2-way image classification set "dataset" from GitHub (MogusaShirose/mlai_project_final); label vocabulary: apple, strawberry.

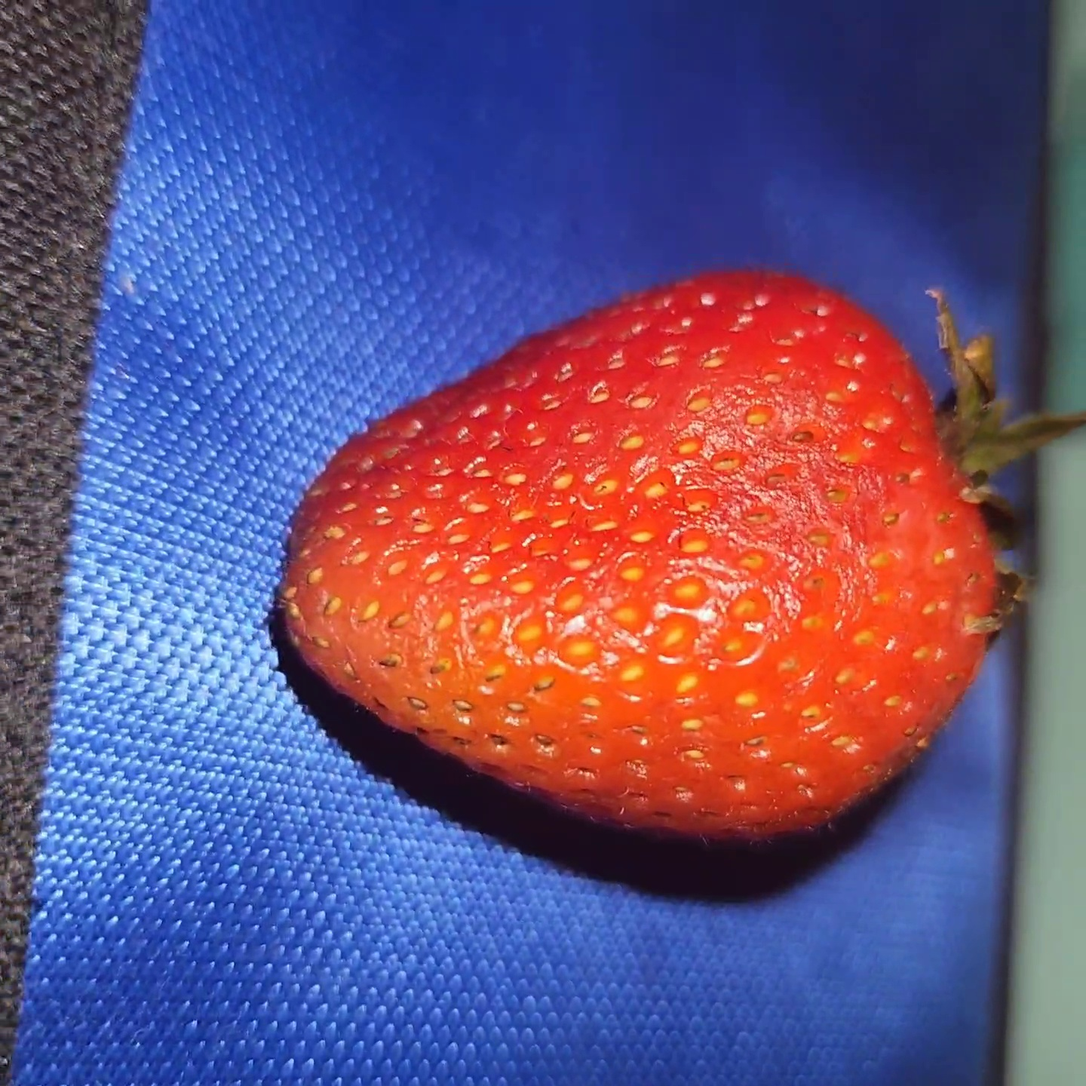
Label: strawberry

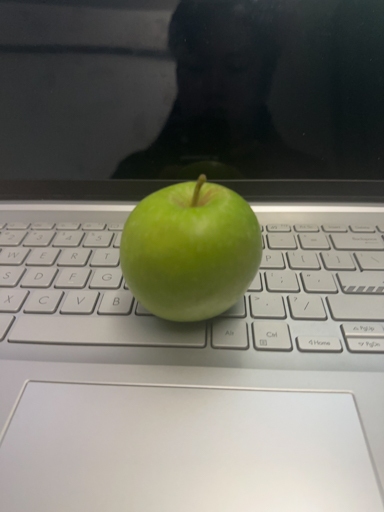
Label: apple

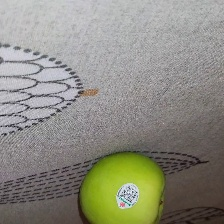
Label: apple

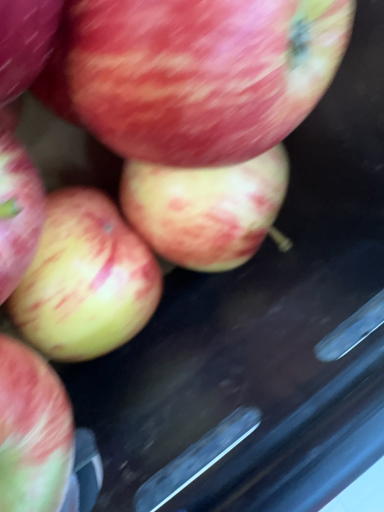
Label: apple

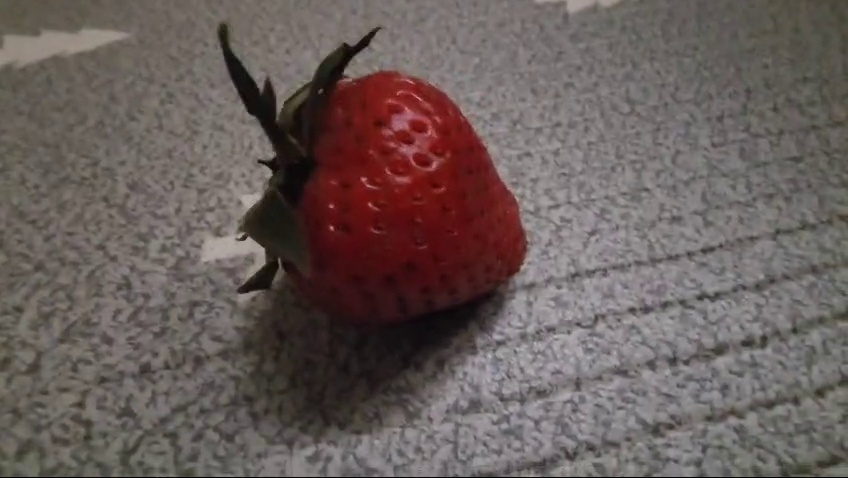
Label: strawberry

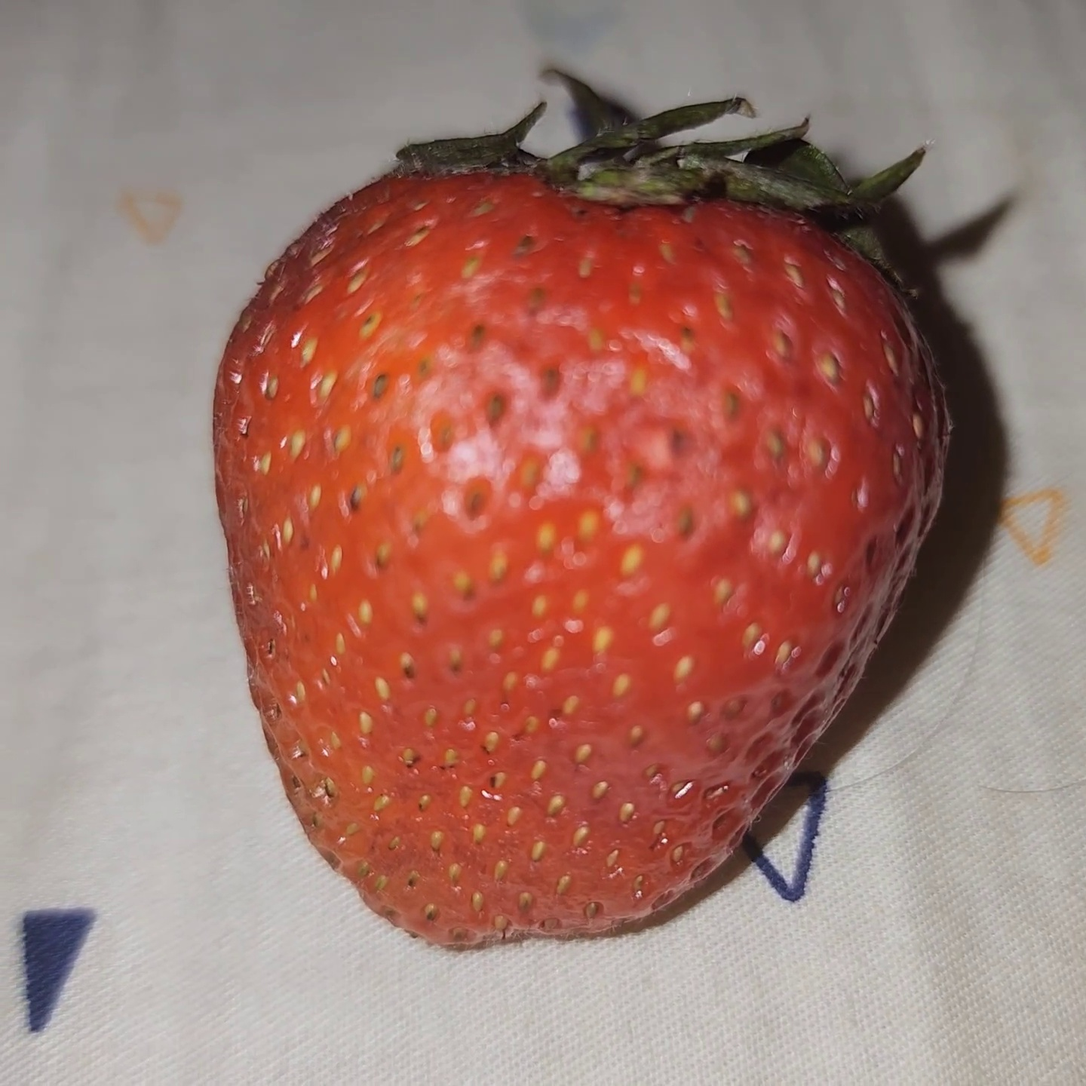
Label: strawberry
